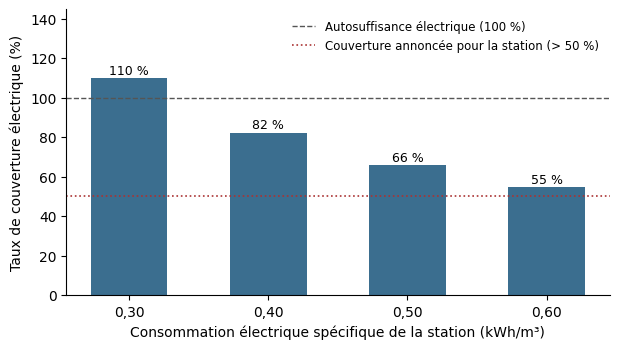

Source code (Python):
"""Bilan énergétique de la STEP de Kénitra à partir des données publiées.
Sources des données d'entrée : Lihi et al. (2023), EEET 24(1):165-174 ;
plages de consommation : Maktabifard et al. (2018) ; rendements CHP : hypothèses usuelles à justifier."""
import json
Q = 53900          # m3/j, capacité hydraulique (Lihi et al., 2023)
Q_moy = 2250*24    # m3/j, débit moyen 2250 m3/h
biogaz = 6700      # Nm3/j
xCH4 = 0.70        # fraction de méthane
PCI_CH4 = 9.97     # kWh/Nm3 (PCI du méthane)
eta_el, eta_th = 0.38, 0.45   # rendements cogénération (hypothèse moteurs à gaz)
conso_specs = [0.30, 0.40, 0.50, 0.60]   # kWh/m3 (plage boues activées)

CH4 = biogaz*xCH4
E_prim = CH4*PCI_CH4
E_el = E_prim*eta_el
E_th = E_prim*eta_th
res = {"Q_moy_m3j":Q_moy, "CH4_Nm3j":CH4, "E_primaire_kWhj":round(E_prim),
       "E_elec_kWhj":round(E_el), "E_therm_kWhj":round(E_th),
       "P_elec_moy_kW":round(E_el/24), "E_elec_MWh_an":round(E_el*365/1000)}
cov = {}
for c in conso_specs:
    besoin = c*Q_moy
    cov[c] = {"besoin_kWhj":round(besoin), "couverture_%":round(100*E_el/besoin,1)}
res["couverture"] = cov
# CO2 évité : électricité réseau marocaine ~0.7 kgCO2/kWh (à vérifier, facteur ONEE/IEA)
EF = 0.70
res["CO2_evite_t_an"] = round(E_el*365*EF/1000)
# Production spécifique
res["kWh_el_par_m3"] = round(E_el/Q_moy,3)
res["L_biogaz_par_EH_j"] = round(biogaz*1000/334000,1)
print(json.dumps(res, indent=1, ensure_ascii=False))

import matplotlib; matplotlib.use("Agg")
import matplotlib.pyplot as plt
plt.rcParams["font.family"]="Times New Roman"
fig, ax = plt.subplots(figsize=(6.3,3.6), dpi=200)
xs=[f"{c:.2f}" for c in conso_specs]; ys=[cov[c]["couverture_%"] for c in conso_specs]
b=ax.bar(xs, ys, color="#3b6e8f", width=0.55)
ax.axhline(100, ls="--", color="#555", lw=1, label="Autosuffisance électrique (100 %)")
ax.axhline(50, ls=":", color="#a33", lw=1.2, label="Couverture annoncée pour la station (> 50 %)")
for r,y in zip(b,ys): ax.text(r.get_x()+r.get_width()/2,y+2,f"{y:.0f} %",ha="center",fontsize=9)
ax.set_xlabel("Consommation électrique spécifique de la station (kWh/m³)")
ax.set_xticks(range(4)); ax.set_xticklabels([x.replace(".",",") for x in xs])
ax.set_ylabel("Taux de couverture électrique (%)")
ax.set_ylim(0,max(ys)+35); ax.legend(loc="upper right", fontsize=8.5, frameon=False); ax.spines[["top","right"]].set_visible(False)
fig.tight_layout(); fig.savefig(r"C:\Users\user\Documents\Mimi\Nov 2026\PFE_draft\figures\fig_couverture_energetique.png")
